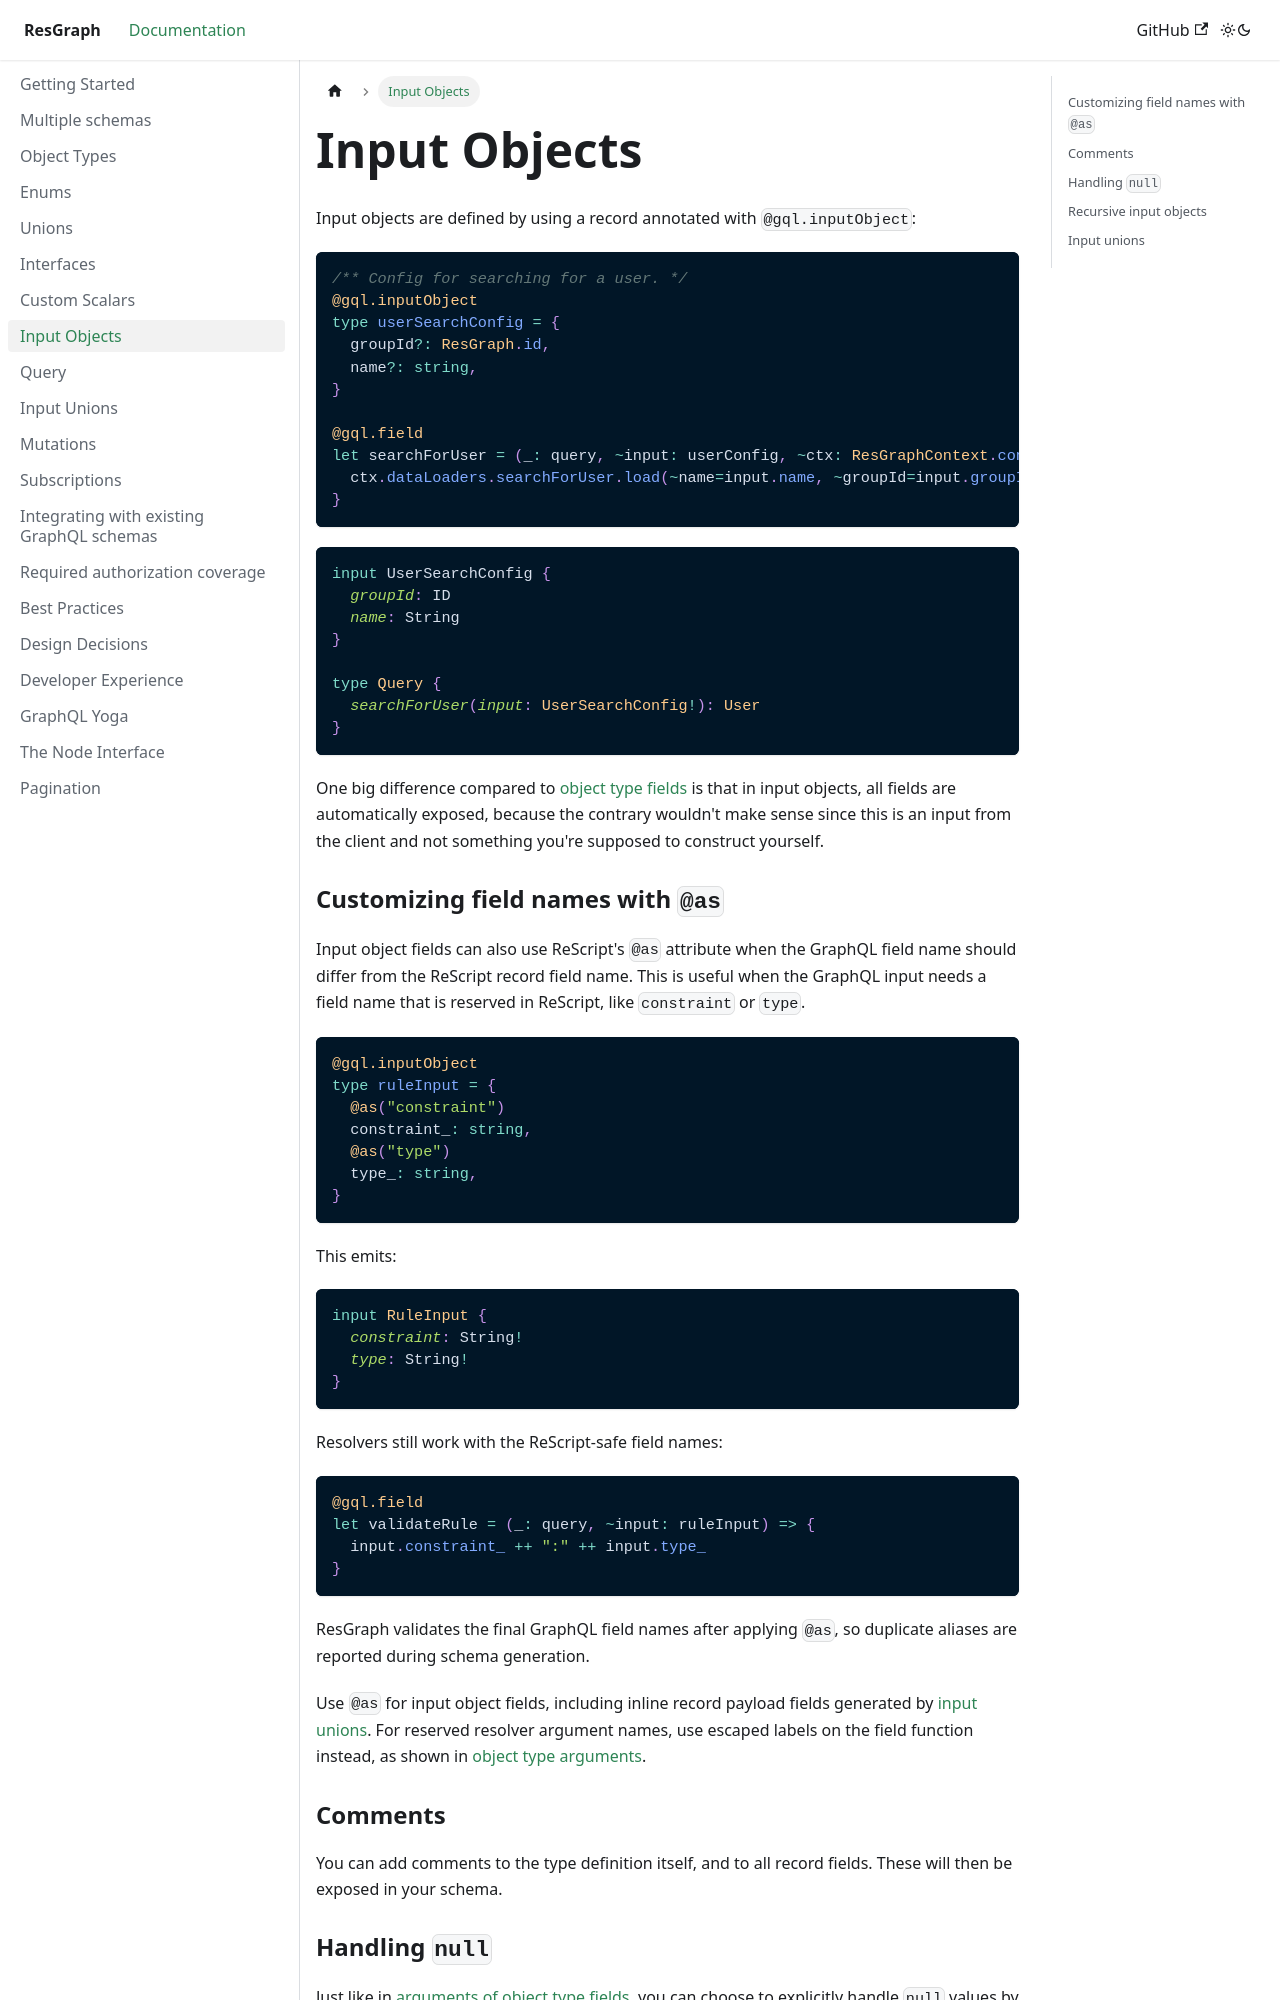

repository: zth/resgraph · page: docs/input-objects.html · generator: docusaurus

Input objects are defined by using a record annotated with `@gql.inputObject`:

```rescript
/** Config for searching for a user. */
@gql.inputObject
type userSearchConfig = {
  groupId?: ResGraph.id,
  name?: string,
}

@gql.field
let searchForUser = (_: query, ~input: userConfig, ~ctx: ResGraphContext.context): option<user> => {
  ctx.dataLoaders.searchForUser.load(~name=input.name, ~groupId=input.groupId)
}
```

```graphql
input UserSearchConfig {
  groupId: ID
  name: String
}

type Query {
  searchForUser(input: UserSearchConfig!): User
}
```

One big difference compared to [object type fields](object-types#fields) is that in input objects, all fields are automatically exposed, because the contrary wouldn't make sense since this is an input from the client and not something you're supposed to construct yourself.

### Comments

You can add comments to the type definition itself, and to all record fields. These will then be exposed in your schema.
